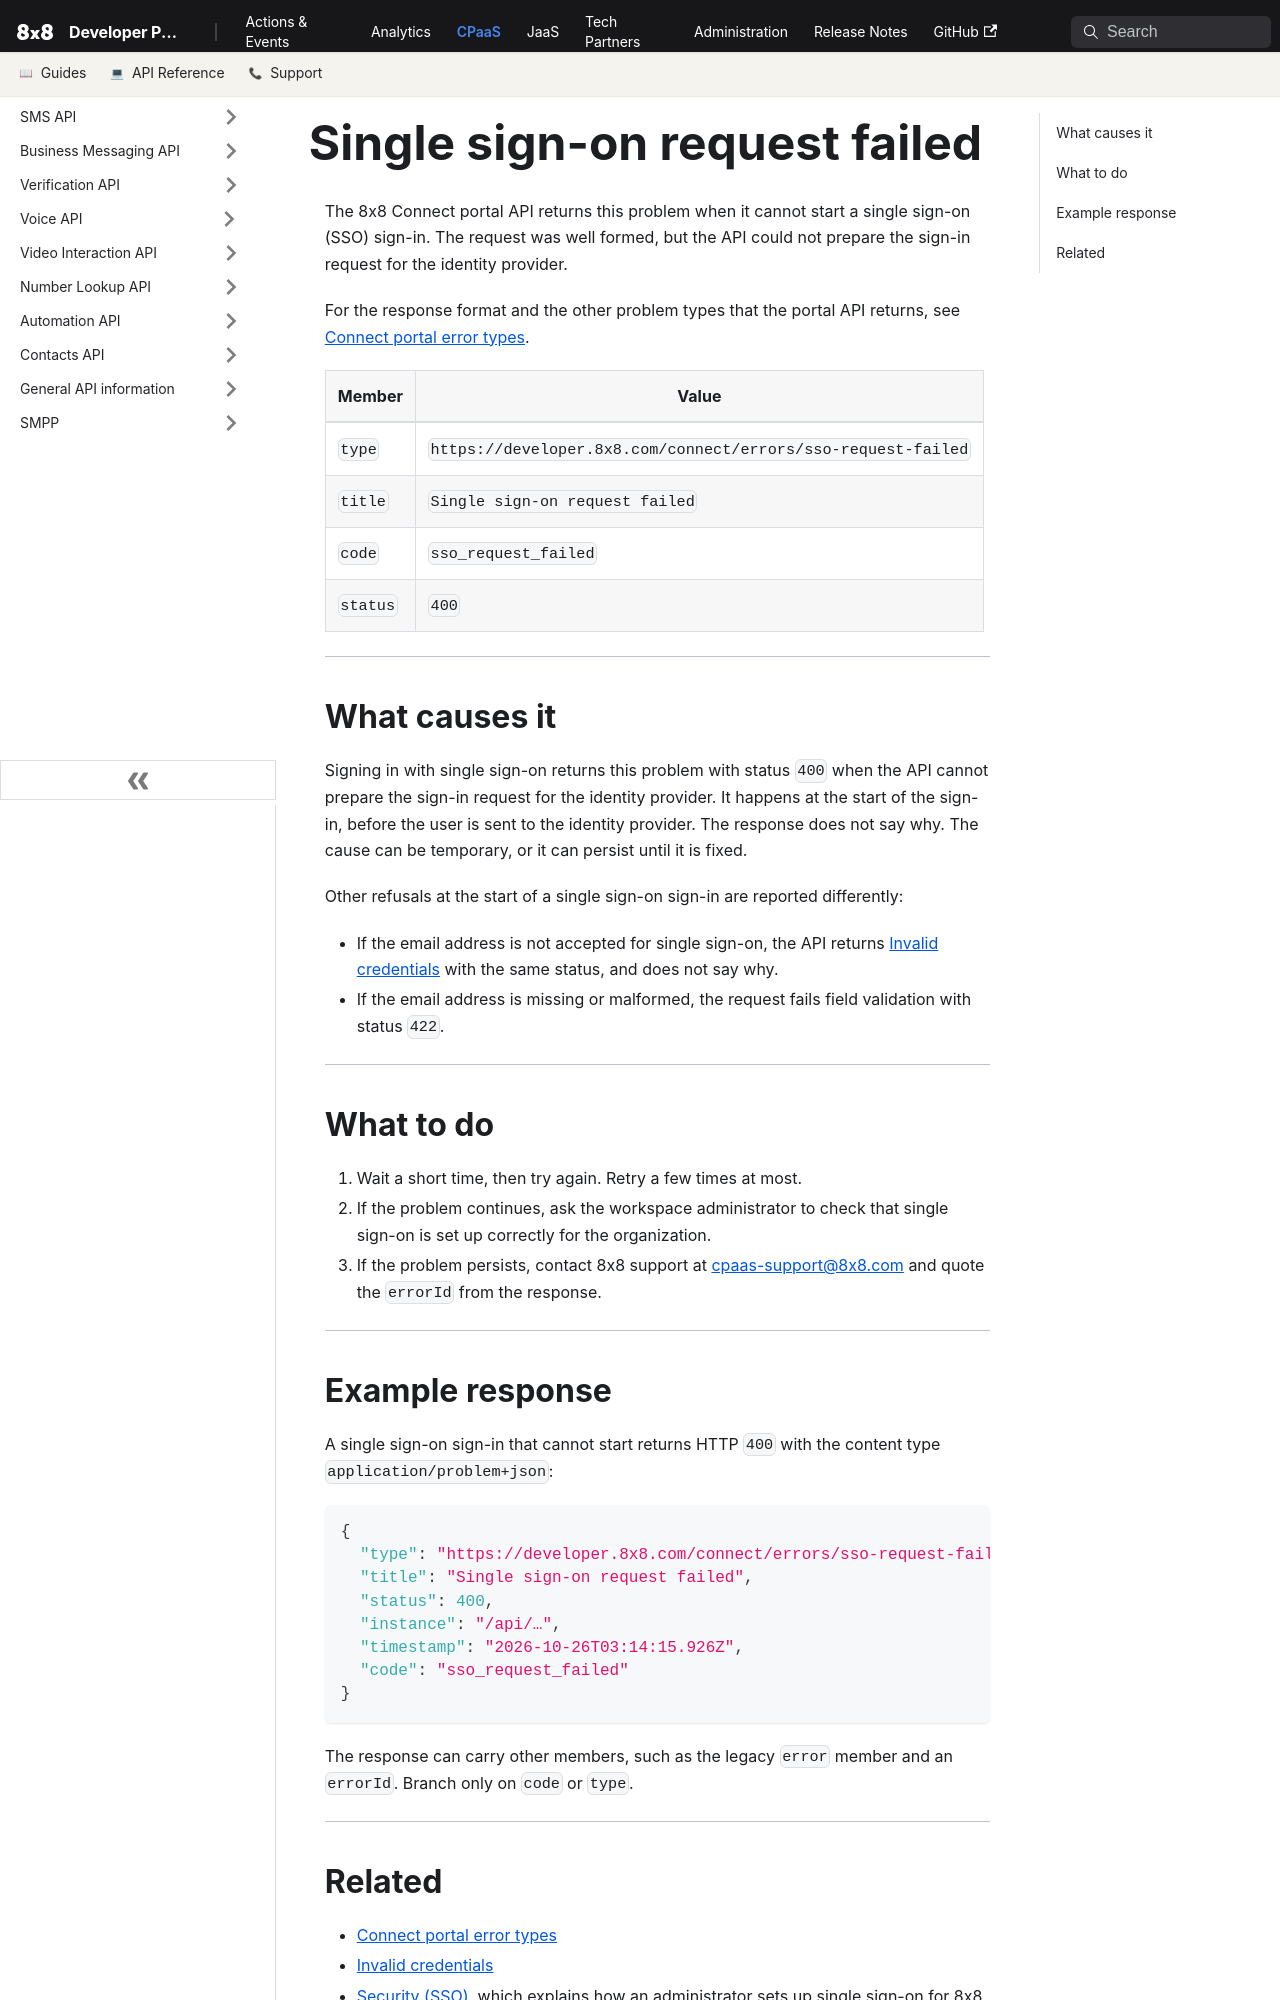

repository: 8x8Cloud/public-developer-docs · page: connect/errors/sso-request-failed/index.html · generator: docusaurus

---
title: "Single sign-on request failed"
description: "Single sign-on could not start because the API could not prepare the sign-in request, so retry a few times, then contact the administrator or support."
slug: /connect/errors/sso-request-failed
displayed_sidebar: sidebarConnectReference
---

The 8x8 Connect portal API returns this problem when it cannot start a single sign-on (SSO) sign-in. The request was well formed, but the API could not prepare the sign-in request for the identity provider.

For the response format and the other problem types that the portal API returns, see [Connect portal error types](/connect/errors).

| Member | Value |
| --- | --- |
| `type` | `https://developer.8x8.com/connect/errors/sso-request-failed` |
| `title` | `Single sign-on request failed` |
| `code` | `sso_request_failed` |
| `status` | `400` |

---

## What causes it

Signing in with single sign-on returns this problem with status `400` when the API cannot prepare the sign-in request for the identity provider. It happens at the start of the sign-in, before the user is sent to the identity provider. The response does not say why. The cause can be temporary, or it can persist until it is fixed.

Other refusals at the start of a single sign-on sign-in are reported differently:

- If the email address is not accepted for single sign-on, the API returns [Invalid credentials](/connect/errors/invalid-credentials) with the same status, and does not say why.
- If the email address is missing or malformed, the request fails field validation with status `422`.

---

## What to do

1. Wait a short time, then try again. Retry a few times at most.
2. If the problem continues, ask the workspace administrator to check that single sign-on is set up correctly for the organization.
3. If the problem persists, contact 8x8 support at [cpaas-support@8x8.com](mailto:cpaas-support@8x8.com) and quote the `errorId` from the response.

---

## Example response

A single sign-on sign-in that cannot start returns HTTP `400` with the content type `application/problem+json`:

```json
{
  "type": "https://developer.8x8.com/connect/errors/sso-request-failed",
  "title": "Single sign-on request failed",
  "status": 400,
  "instance": "/api/…",
  "timestamp": "2026-10-26T03:14:15.926Z",
  "code": "sso_request_failed"
}
```

The response can carry other members, such as the legacy `error` member and an `errorId`. Branch only on `code` or `type`.

---
